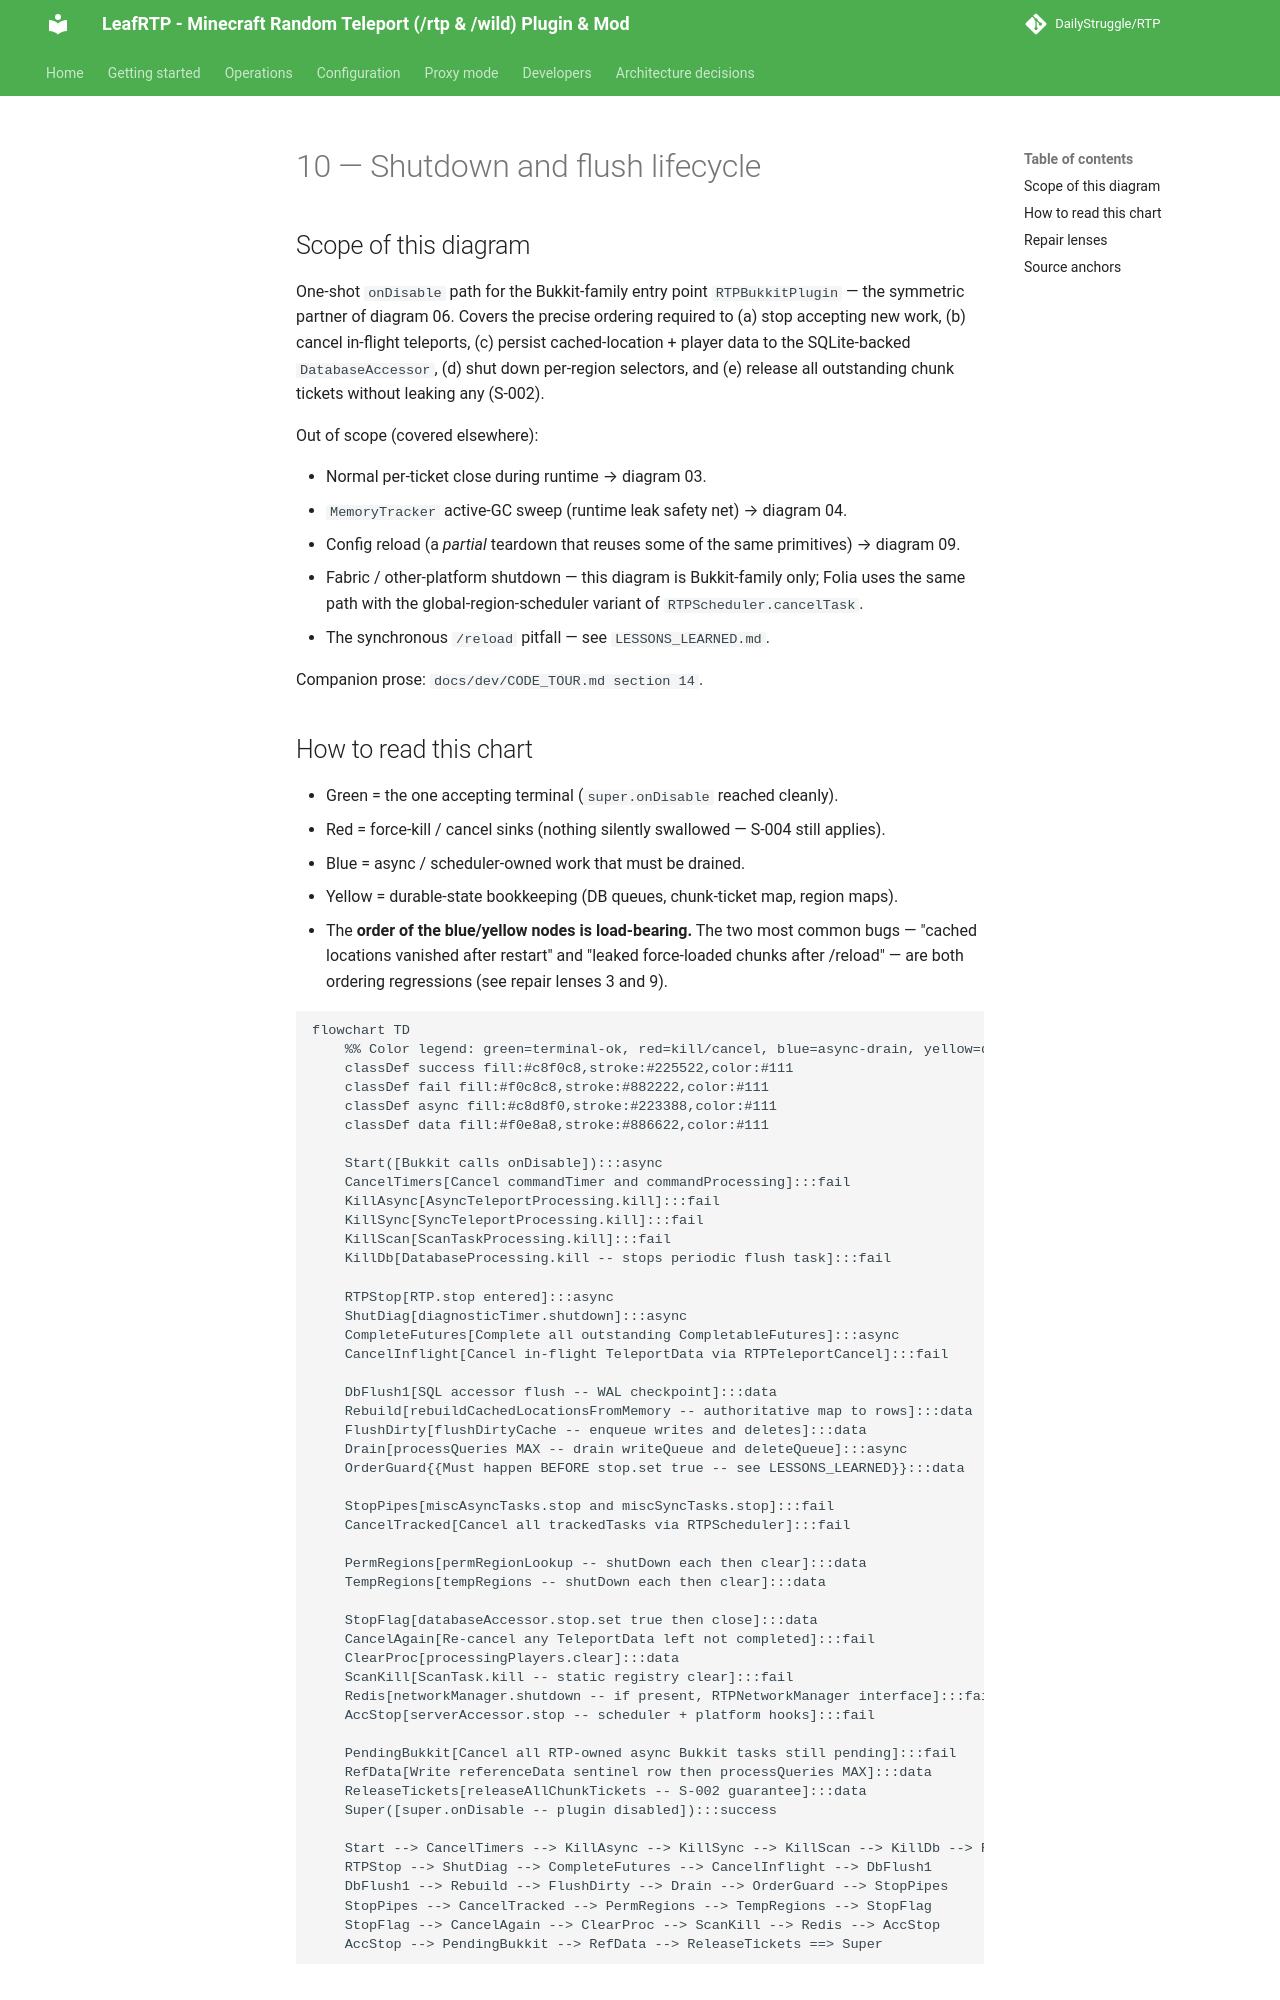

repository: DailyStruggle/RTP · page: architecture/10-shutdown-and-flush-lifecycle/index.html · generator: mkdocs

# 10 — Shutdown and flush lifecycle

## Scope of this diagram

One-shot `onDisable` path for the Bukkit-family entry point `RTPBukkitPlugin` — the symmetric partner of diagram 06. Covers the precise ordering required to (a) stop accepting new work, (b) cancel in-flight teleports, (c) persist cached-location + player data to the SQLite-backed `DatabaseAccessor`, (d) shut down per-region selectors, and (e) release all outstanding chunk tickets without leaking any (S-002).

Out of scope (covered elsewhere):

- Normal per-ticket close during runtime → diagram 03.
- `MemoryTracker` active-GC sweep (runtime leak safety net) → diagram 04.
- Config reload (a *partial* teardown that reuses some of the same primitives) → diagram 09.
- Fabric / other-platform shutdown — this diagram is Bukkit-family only; Folia uses the same path with the global-region-scheduler variant of `RTPScheduler.cancelTask`.
- The synchronous `/reload` pitfall — see `LESSONS_LEARNED.md`.

Companion prose: `docs/dev/CODE_TOUR.md section 14`.

## How to read this chart

- Green = the one accepting terminal (`super.onDisable` reached cleanly).
- Red = force-kill / cancel sinks (nothing silently swallowed — S-004 still applies).
- Blue = async / scheduler-owned work that must be drained.
- Yellow = durable-state bookkeeping (DB queues, chunk-ticket map, region maps).
- The **order of the blue/yellow nodes is load-bearing.** The two most common bugs — "cached locations vanished after restart" and "leaked force-loaded chunks after /reload" — are both ordering regressions (see repair lenses 3 and 9).

```mermaid
flowchart TD
    %% Color legend: green=terminal-ok, red=kill/cancel, blue=async-drain, yellow=durable-state
    classDef success fill:#c8f0c8,stroke:#225522,color:#111
    classDef fail fill:#f0c8c8,stroke:#882222,color:#111
    classDef async fill:#c8d8f0,stroke:#223388,color:#111
    classDef data fill:#f0e8a8,stroke:#886622,color:#111

    Start([Bukkit calls onDisable]):::async
    CancelTimers[Cancel commandTimer and commandProcessing]:::fail
    KillAsync[AsyncTeleportProcessing.kill]:::fail
    KillSync[SyncTeleportProcessing.kill]:::fail
    KillScan[ScanTaskProcessing.kill]:::fail
    KillDb[DatabaseProcessing.kill -- stops periodic flush task]:::fail

    RTPStop[RTP.stop entered]:::async
    ShutDiag[diagnosticTimer.shutdown]:::async
    CompleteFutures[Complete all outstanding CompletableFutures]:::async
    CancelInflight[Cancel in-flight TeleportData via RTPTeleportCancel]:::fail

    DbFlush1[SQL accessor flush -- WAL checkpoint]:::data
    Rebuild[rebuildCachedLocationsFromMemory -- authoritative map to rows]:::data
    FlushDirty[flushDirtyCache -- enqueue writes and deletes]:::data
    Drain[processQueries MAX -- drain writeQueue and deleteQueue]:::async
    OrderGuard{{Must happen BEFORE stop.set true -- see LESSONS_LEARNED}}:::data

    StopPipes[miscAsyncTasks.stop and miscSyncTasks.stop]:::fail
    CancelTracked[Cancel all trackedTasks via RTPScheduler]:::fail

    PermRegions[permRegionLookup -- shutDown each then clear]:::data
    TempRegions[tempRegions -- shutDown each then clear]:::data

    StopFlag[databaseAccessor.stop.set true then close]:::data
    CancelAgain[Re-cancel any TeleportData left not completed]:::fail
    ClearProc[processingPlayers.clear]:::data
    ScanKill[ScanTask.kill -- static registry clear]:::fail
    Redis[networkManager.shutdown -- if present, RTPNetworkManager interface]:::fail
    AccStop[serverAccessor.stop -- scheduler + platform hooks]:::fail

    PendingBukkit[Cancel all RTP-owned async Bukkit tasks still pending]:::fail
    RefData[Write referenceData sentinel row then processQueries MAX]:::data
    ReleaseTickets[releaseAllChunkTickets -- S-002 guarantee]:::data
    Super([super.onDisable -- plugin disabled]):::success

    Start --> CancelTimers --> KillAsync --> KillSync --> KillScan --> KillDb --> RTPStop
    RTPStop --> ShutDiag --> CompleteFutures --> CancelInflight --> DbFlush1
    DbFlush1 --> Rebuild --> FlushDirty --> Drain --> OrderGuard --> StopPipes
    StopPipes --> CancelTracked --> PermRegions --> TempRegions --> StopFlag
    StopFlag --> CancelAgain --> ClearProc --> ScanKill --> Redis --> AccStop
    AccStop --> PendingBukkit --> RefData --> ReleaseTickets ==> Super
```
